Photos from the image-classification dataset "data" in the GitHub repository memoverflow/msopenhack. Its 12 classes are: axes, boots, carabiners, crampons, gloves, hardshell jackets, harnesses, helmets, insulated jackets, pulleys, rope, tents.

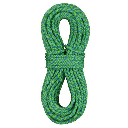
Label: rope

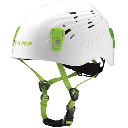
Label: helmets

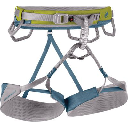
Label: harnesses

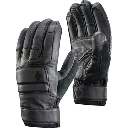
Label: gloves

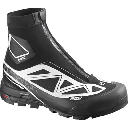
Label: boots

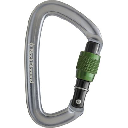
Label: carabiners
